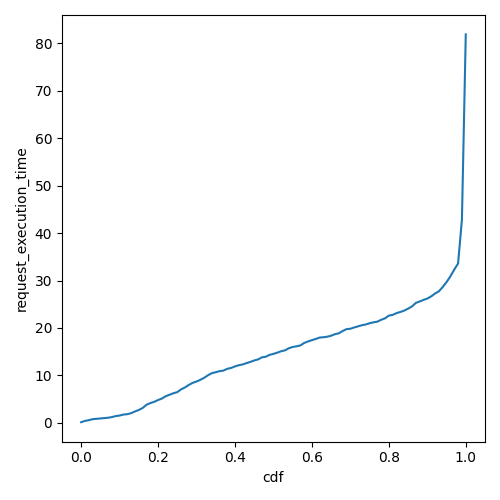

Values plotted in this chart, from the file beside it:
cdf, request_execution_time
0.0, 0.1211
0.01, 0.3895
0.02, 0.5448
0.03, 0.7571
0.04, 0.8353
0.05, 0.9066
0.06, 0.9848
0.07, 1.058
0.08, 1.196
0.09, 1.412
0.1, 1.522
0.11, 1.73
0.12, 1.808
0.13, 2.027
0.14, 2.387
0.15, 2.701
0.16, 3.122
0.17, 3.806
0.18, 4.152
0.19, 4.418
0.2, 4.797
0.21, 5.1
0.22, 5.608
0.23, 5.907
0.24, 6.231
0.25, 6.463
0.26, 7.054
0.27, 7.45
0.28, 7.982
0.29, 8.417
0.3, 8.693
0.31, 9.059
0.32, 9.492
0.33, 10.03
0.34, 10.46
0.35, 10.66
0.36, 10.88
0.37, 11
0.38, 11.38
0.39, 11.56
0.4, 11.88
0.41, 12.14
0.42, 12.3
0.43, 12.58
0.44, 12.84
0.45, 13.14
0.46, 13.36
0.47, 13.8
0.48, 13.92
0.49, 14.32
0.5, 14.53
0.51, 14.78
0.52, 15.09
0.53, 15.27
0.54, 15.72
0.55, 15.98
0.56, 16.13
0.57, 16.3
0.58, 16.83
0.59, 17.15
... 41 more rows
